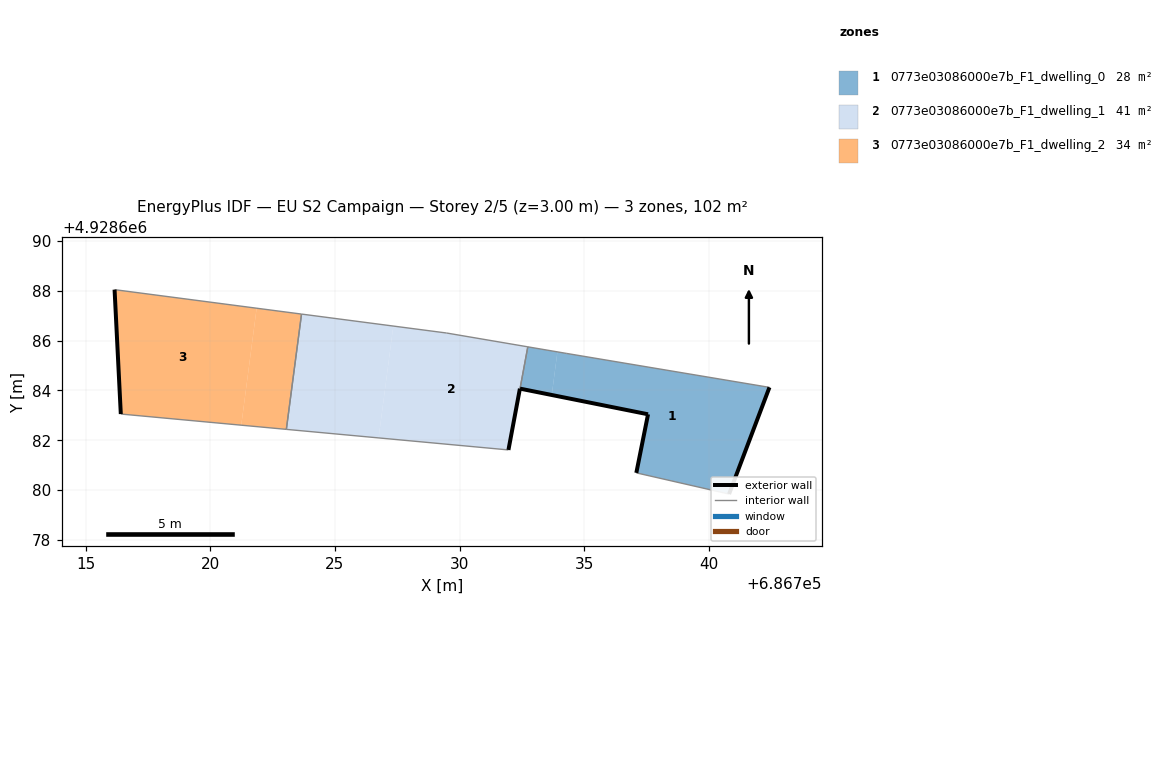
=== STOREY PLAN SPEC (per zone: floor XY polygon, exterior-wall plan segments, windows/doors) ===
zone 1: 0773e03086000e7b_F1_dwelling_0  (27.8 m²)
  floor: (686740.81, 4928679.84) (686742.43, 4928684.12) (686734.30, 4928685.48) (686733.92, 4928685.55) (686733.70, 4928683.82) (686737.56, 4928683.04) (686737.09, 4928680.69)
  floor: (686733.70, 4928683.82) (686733.92, 4928685.55) (686732.74, 4928685.75) (686732.42, 4928684.07)
  exterior wall: (686742.43, 4928684.12) – (686740.81, 4928679.84)  [4.6 m]
  exterior wall: (686737.09, 4928680.69) – (686737.56, 4928683.04)  [2.4 m]
  exterior wall: (686737.56, 4928683.04) – (686732.43, 4928684.07)  [5.2 m]
  interior walls: 4
zone 2: 0773e03086000e7b_F1_dwelling_1  (40.5 m²)
  floor: (686731.96, 4928681.61) (686732.42, 4928684.07) (686732.74, 4928685.75) (686729.48, 4928686.30) (686727.34, 4928686.58) (686726.75, 4928682.09)
  floor: (686731.96, 4928681.61) (686732.42, 4928684.07) (686732.74, 4928685.75) (686732.42, 4928684.07)
  floor: (686726.75, 4928682.09) (686727.34, 4928686.58) (686723.66, 4928687.06) (686723.05, 4928682.44)
  exterior wall: (686732.42, 4928684.07) – (686731.96, 4928681.61)  [2.5 m]
  interior walls: 5
zone 3: 0773e03086000e7b_F1_dwelling_2  (34.1 m²)
  floor: (686723.05, 4928682.44) (686723.66, 4928687.06) (686721.86, 4928687.30) (686721.24, 4928682.61)
  floor: (686721.24, 4928682.61) (686721.86, 4928687.30) (686716.16, 4928688.04) (686716.41, 4928683.05)
  exterior wall: (686716.41, 4928683.05) – (686716.16, 4928688.04)  [5.0 m]
  interior walls: 3

=== DERIVED (storey summary) ===
Building: EU S2 Campaign
Storey: 2 of 5  (floor level z = 3.00 m)
Storey gross floor area: 102.4 m²
Zones on this storey: 3
  - 0773e03086000e7b_F1_dwelling_0: floor 27.8 m²; exterior wall 12.2 m (36.6 m²); WWR 0.0%
  - 0773e03086000e7b_F1_dwelling_1: floor 40.5 m²; exterior wall 2.5 m (7.5 m²); WWR 0.0%
  - 0773e03086000e7b_F1_dwelling_2: floor 34.1 m²; exterior wall 5.0 m (15.0 m²); WWR 0.0%
Zone adjacency (shared interzone walls):
  - 0773e03086000e7b_F1_dwelling_0 ↔ 0773e03086000e7b_F1_dwelling_1
  - 0773e03086000e7b_F1_dwelling_1 ↔ 0773e03086000e7b_F1_dwelling_2